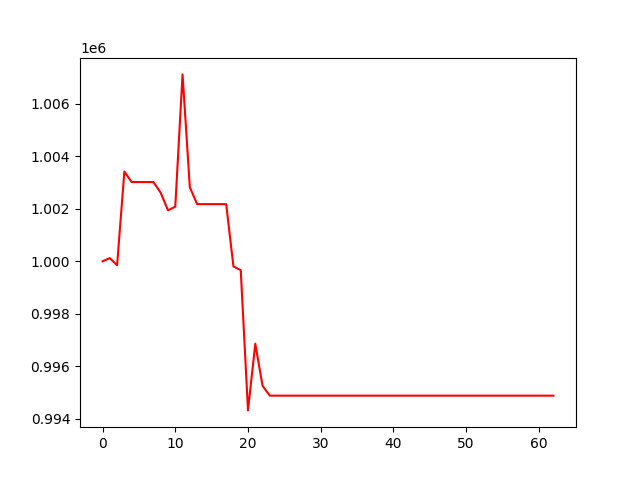

Source data for this figure (header and first rows):
, 0
0, 1000000
1, 1000120
2, 999848
3, 1003416
4, 1003015
5, 1003015
6, 1003015
7, 1003015
8, 1002607
9, 1001938
10, 1002078
11, 1007112
12, 1002822
13, 1002174
14, 1002174
15, 1002174
16, 1002174
17, 1002174
18, 999802
19, 999663
20, 994324
21, 996862
22, 995261
23, 994885
24, 994885
25, 994885
26, 994885
27, 994885
28, 994885
29, 994885
30, 994885
31, 994885
32, 994885
33, 994885
34, 994885
35, 994885
36, 994885
37, 994885
38, 994885
39, 994885
40, 994885
41, 994885
42, 994885
43, 994885
44, 994885
45, 994885
46, 994885
47, 994885
48, 994885
49, 994885
50, 994885
51, 994885
52, 994885
53, 994885
54, 994885
55, 994885
56, 994885
57, 994885
58, 994885
59, 994885
... 3 more rows
